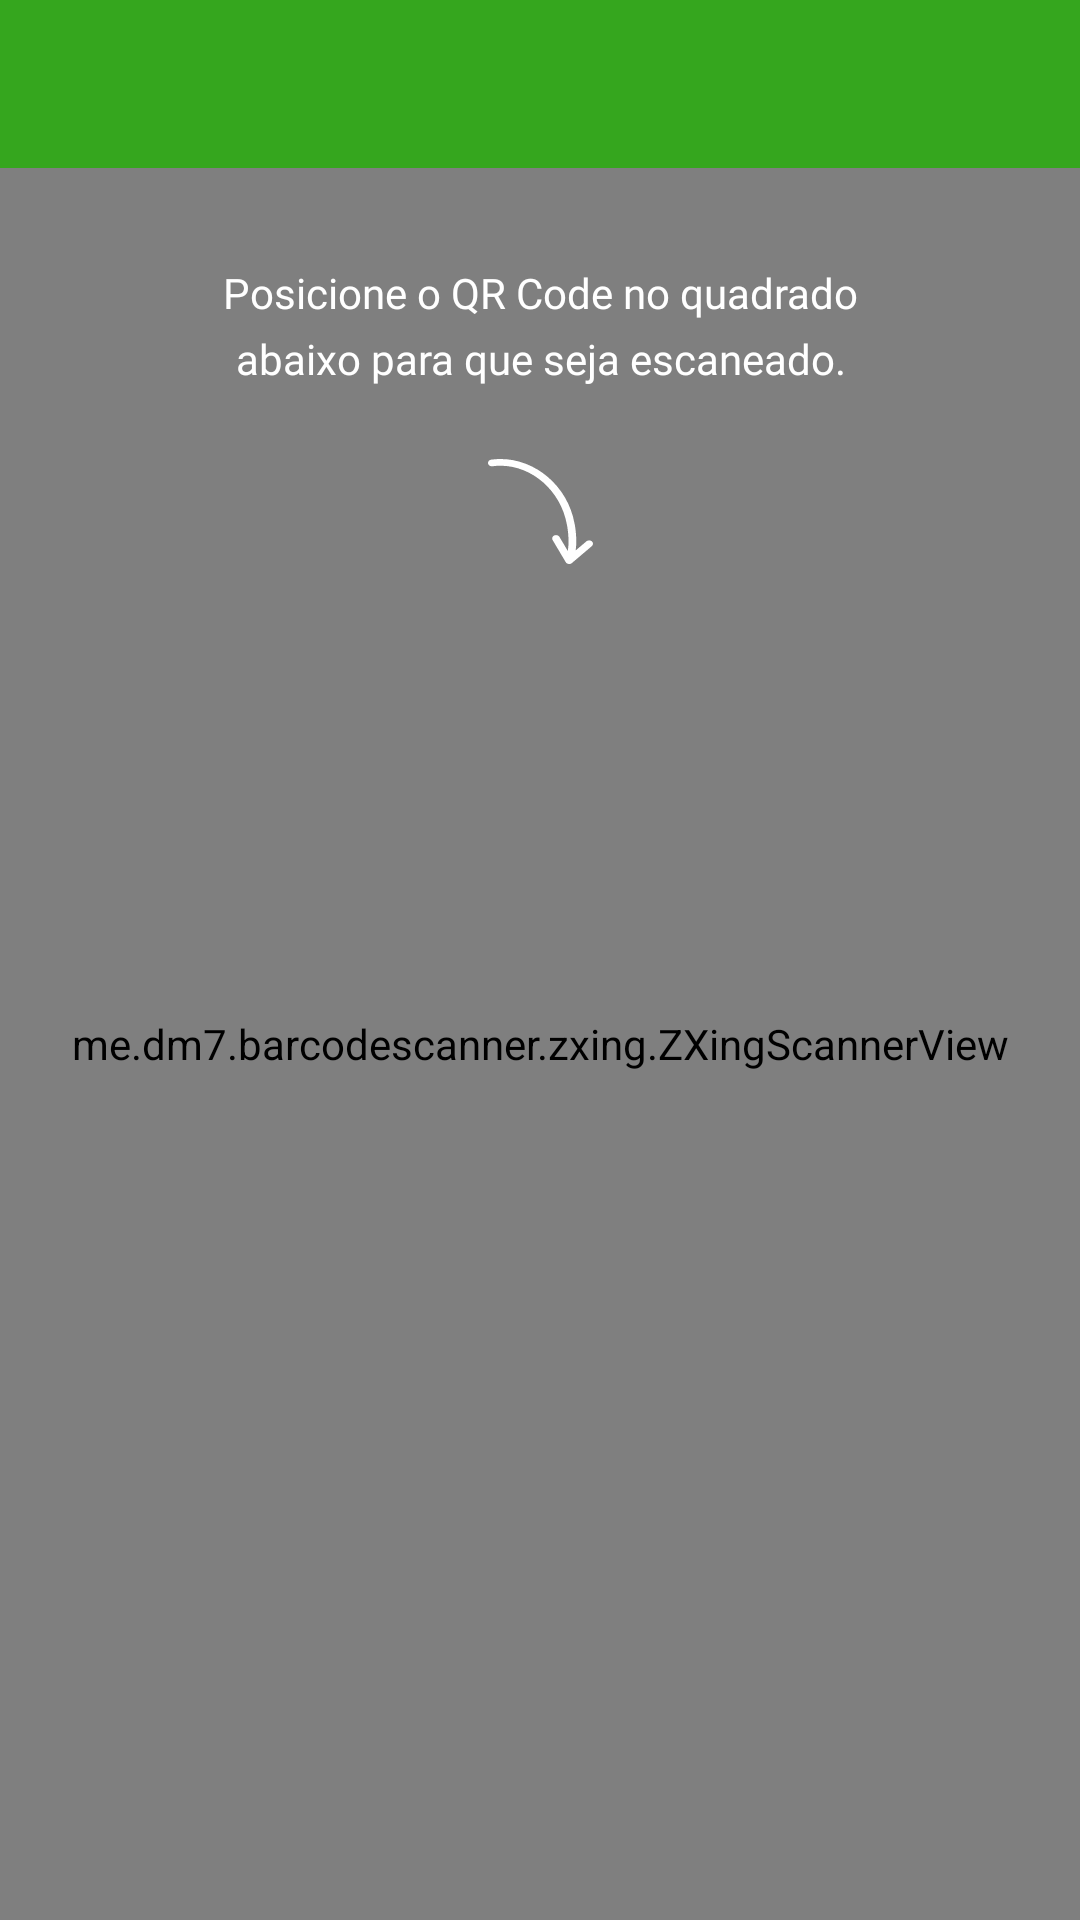

Write the Android layout XML for this screen, with the resource values it uses.
<!-- AndroidManifest.xml: application theme AppTheme -->
<!-- res/layout/fragment_pay_with_qr_code_reader.xml -->
<?xml version="1.0" encoding="utf-8"?>
<layout xmlns:android="http://schemas.android.com/apk/res/android"
    xmlns:app="http://schemas.android.com/apk/res-auto"
    xmlns:tools="http://schemas.android.com/tools">

    <androidx.constraintlayout.widget.ConstraintLayout
        android:layout_width="match_parent"
        android:layout_height="match_parent"
        android:background="@color/telenetColorSurface"
        tools:background="#cc000000">

        <com.google.android.material.appbar.AppBarLayout
            android:id="@+id/appBar"
            android:layout_width="match_parent"
            android:layout_height="wrap_content"
            android:elevation="0dp"
            app:layout_constraintEnd_toEndOf="parent"
            app:layout_constraintStart_toStartOf="parent"
            app:layout_constraintTop_toTopOf="parent">

            <androidx.appcompat.widget.Toolbar
                android:id="@+id/toolbar"
                android:layout_width="match_parent"
                android:layout_height="wrap_content" />

        </com.google.android.material.appbar.AppBarLayout>

        <TextView
            android:id="@+id/payWithQrCodeReaderMessage"
            android:layout_width="0dp"
            android:layout_height="wrap_content"
            android:layout_marginStart="40dp"
            android:layout_marginTop="32dp"
            android:layout_marginEnd="40dp"
            android:fontFamily="@font/font_regular"
            android:gravity="center"
            android:lineHeight="22sp"
            android:text="@string/pay_with_qr_code_reader_message"
            android:textColor="@color/white"
            android:translationZ="5dp"
            app:layout_constraintEnd_toEndOf="parent"
            app:layout_constraintStart_toStartOf="parent"
            app:layout_constraintTop_toBottomOf="@+id/appBar" />

        <ImageView
            android:layout_width="wrap_content"
            android:layout_height="wrap_content"
            android:layout_marginTop="24dp"
            android:src="@drawable/pay_with_qr_code_reader_arrow"
            android:translationZ="5dp"
            app:layout_constraintEnd_toEndOf="parent"
            app:layout_constraintStart_toStartOf="parent"
            app:layout_constraintTop_toBottomOf="@+id/payWithQrCodeReaderMessage" />

        <me.dm7.barcodescanner.zxing.ZXingScannerView
            android:id="@+id/reader"
            android:layout_width="0dp"
            android:layout_height="0dp"
            app:layout_constraintBottom_toBottomOf="parent"
            app:layout_constraintEnd_toEndOf="parent"
            app:layout_constraintStart_toStartOf="parent"
            app:layout_constraintTop_toBottomOf="@+id/appBar" />

    </androidx.constraintlayout.widget.ConstraintLayout>

</layout>
<!-- resources referenced by this layout -->
<resources>
  <color name="telenetColorSurface">#fafafa</color>
  <color name="white">#ffffff</color>
  <!-- drawable pay_with_qr_code_reader_arrow (drawable) -->
  <vector xmlns:android="http://schemas.android.com/apk/res/android"
      android:width="35dp"
      android:height="35dp"
      android:viewportWidth="35"
      android:viewportHeight="35">
      <path
          android:fillColor="#FFF"
          android:fillType="evenOdd"
          android:pathData="M26.144,34.664l0.002,0.001a1.29,1.29 0,0 0,0.376 0.221,1.394 1.394,0 0,0 0.449,0.1c0.041,0.004 0.08,0.01 0.123,0.01 0.022,0 0.042,0.005 0.063,0.003 0.131,-0.007 0.257,-0.033 0.376,-0.074 0.013,-0.003 0.022,-0.012 0.035,-0.016 0.13,-0.048 0.247,-0.117 0.353,-0.199 0.014,-0.011 0.034,-0.015 0.049,-0.027l6.642,-5.639c0.509,-0.431 0.519,-1.14 0.02,-1.583 -0.497,-0.442 -1.313,-0.45 -1.823,-0.017l-3.581,3.04c0.588,-4.442 -0.346,-8.808 -0.392,-9.014C26.393,7.992 13.946,-1.546 1.089,0.208 0.453,0.295 0,0.77 0,1.312c0,0.058 0.005,0.116 0.015,0.175 0.11,0.61 0.77,1.027 1.474,0.932C12.941,0.856 24.065,9.559 26.294,21.853c0.013,0.056 0.981,4.567 0.314,8.814l-2.785,-4.69c-0.327,-0.55 -1.105,-0.765 -1.737,-0.482 -0.634,0.282 -0.88,0.956 -0.557,1.507l4.39,7.394c0.061,0.1 0.137,0.19 0.225,0.268z" />
  </vector>
  <string name="pay_with_qr_code_reader_message">Posicione o QR Code no quadrado\nabaixo para que seja escaneado.</string>
  <style name="AppTheme" parent="Theme.MaterialComponents.Light.NoActionBar.Bridge">
          <item name="colorPrimary">@color/telenetColorPrimary</item>
          <item name="colorPrimaryDark">@color/telenetColorPrimaryVariant</item>
          <item name="colorSecondary">@color/telenetColorSecondary</item>
          <item name="colorError">@color/telenetColorError</item>
  
          
          <item name="toolbarStyle">@style/AppTheme.Toolbar</item>
          <item name="drawerArrowStyle">@style/AppTheme.Drawer</item>
          <item name="actionMenuTextColor">@color/white</item>
          <item name="android:actionMenuTextColor">@color/white</item>
      </style>
  <color name="telenetColorPrimary">#35a61e</color>
  <color name="telenetColorPrimaryVariant">#287f14</color>
  <color name="telenetColorSecondary">#f4f8ef</color>
  <color name="telenetColorError">#ef5350</color>
  <style name="AppTheme.Toolbar" parent="Widget.MaterialComponents.Toolbar">
          <item name="subtitleTextAppearance">@style/AppTheme.Toolbar.Subtitle</item>
          <item name="titleTextAppearance">@style/AppTheme.Toolbar.Title</item>
      </style>
  <style name="AppTheme.Drawer" parent="@style/Widget.AppCompat.DrawerArrowToggle">
          <item name="color">@color/telenetColorOnPrimary</item>
      </style>
  <style name="AppTheme.Toolbar.Subtitle" parent="TextAppearance.Widget.AppCompat.Toolbar.Subtitle">
          <item name="android:fontFamily">@font/font_regular</item>
          <item name="android:textSize">16sp</item>
          <item name="android:textColor">@color/telenetColorOnPrimary</item>
      </style>
  <style name="AppTheme.Toolbar.Title" parent="TextAppearance.Widget.AppCompat.Toolbar.Title">
          <item name="android:fontFamily">@font/font_regular</item>
          <item name="android:textSize">20sp</item>
          <item name="android:textColor">@color/telenetColorOnPrimary</item>
      </style>
  <color name="telenetColorOnPrimary">#ffffff</color>
</resources>
